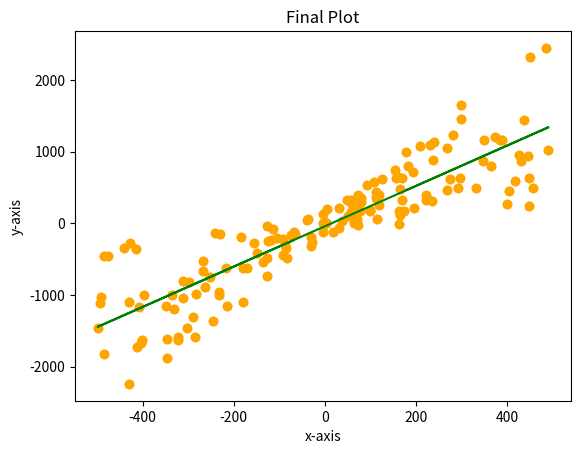

Here is the Python script that generated this plot:
"""
This Python script performs **simple linear regression** using **gradient descent** on a set of 
randomly generated data points. The overall purpose is to demonstrate how a linear relationship 
between input x and output y can be learned and evaluated step-by-step. 

### Key Components of the Script:

1. **Random Data Generation**: Creates 150 (x, y) pairs, where y follows a roughly linear pattern 
   with a randomized slope and intercept, simulating noisy real-world data.
   
2. **Data Visualization**: 
   - Plots the original unprocessed data.
   - Plots the data after normalization.

3. **Data Normalization**: 
   - Applies **Z-score normalization** to x and y values to improve the effectiveness 
     and stability of the gradient descent algorithm.

4. **Gradient Descent Training**:
   - Learns optimal parameters (w for slope, b for intercept) using iterative updates.
   - Reports loss every 10000 iterations to track learning progress.

5. **Unstandardization**:
   - Converts the learned slope and intercept back to the original data scale for interpretation.

6. **Model Evaluation**:
   - Uses **R-squared** (coefficient of determination) to quantify how well the model fits the data.

7. **Final Plot**:
   - Shows the regression line over the original data points to visualize the result.
"""

# Import the required libraries
from matplotlib import pyplot as plt  # For plotting data
import random                         # For generating random data

# Function to plot data as either a scatter plot or with a fitted line
def plot(x_values, y_values, w, b, message, is_scatter):
    if is_scatter == True:
        # Only scatter plot the data
        plt.scatter(x_values, y_values, color="orange")
    else:
        # Scatter plot with fitted regression line
        plt.scatter(x_values, y_values, color="orange")
        plt.plot(x_values, [w * x + b for x in x_values], color="green")  # Plot best-fit line
    plt.title(message)
    plt.xlabel("x-axis")
    plt.ylabel("y-axis")
    plt.show()

# Function to compute mean and standard deviation of a list of values
def mean_and_stddev(values):
    mean = 0
    std_dev = 0

    # Calculate mean
    for i in range(len(values)):
        mean += values[i]
    mean = mean / len(values)

    # Calculate standard deviation
    for i in range(len(values)):
        std_dev += (values[i] - mean) ** 2
    std_dev = (std_dev / len(values)) ** 0.5

    return mean, std_dev

# Function to apply Z-score normalization to a list of values
def Z_Score_Normalization(x_values, mean_x, std_dev_x):
    # Normalize each value using Z-score formula
    x_standardized = [0] * len(x_values)
    for i in range(len(x_values)):
        x_standardized[i] = (x_values[i] - mean_x) / std_dev_x
    return x_standardized

# Gradient Descent to learn best-fit parameters w and b
def Gradient_Descent(w, b, x_standardized, y_standardized, learning_rate=1e-1, epochs=600000):
    dw = 0
    db = 0
    for i in range(epochs):
        for j in range(len(x_standardized)):
            # Compute partial derivatives for current sample
            dw +=  (w * x_standardized[j] + b - y_standardized[j]) * x_standardized[j]
            db += (w * x_standardized[j] + b - y_standardized[j])
        # Average gradients (optional for clarity, not affecting results due to update inside loop)
        dw /= len(x_standardized)
        db /= len(x_standardized)
        w = w - learning_rate * dw
        b = b - learning_rate * db
        # Log loss periodically
        if (i % 10000 == 0 or i == epochs - 1):
            print(LossFuncCalc(w, b, x_standardized, y_standardized))
    return w, b

# Function to compute Mean Squared Error loss
def LossFuncCalc(w, b, x_standardized, y_standardized):
    loss = 0
    for i in range(len(x_standardized)):
        loss += (w * x_standardized[i] + b - y_standardized[i]) ** 2
    loss /= 2 * len(x_standardized)
    return loss

# Convert learned parameters back to original scale
def Unstandardize(w, b, std_dev_x, std_dev_y, mean_x, mean_y):
    w_unstandardized = w * (std_dev_y / std_dev_x)
    b_unstandardized = (b - w * mean_x / std_dev_x) * std_dev_y + mean_y
    return w_unstandardized, b_unstandardized

# Evaluate model using R-squared (coefficient of determination)
def R_squared(x_values, y_values, w, b, mean_y):
    R_squared_num = 0
    R_squared_den = 0
    for i in range(0, len(y_values)):
        # Sum of squared residuals
        R_squared_num += (y_values[i] - (w * x_values[i] + b)) ** 2
        # Total sum of squares
        R_squared_den += (y_values[i] - mean_y) ** 2
    R_squared = 1 - (R_squared_num / R_squared_den)
    print("R^2: ", R_squared)

# Main function: generates data, trains model, evaluates, and plots
def main():
    x_values = []
    y_values = []

    # Generate 15 random data points with noise
    for i in range(150):
        x_values.append(random.randint(-500, 500))  # Random x between -500 and 500
        # y is a random linear function of x with some noise
        y_values.append(x_values[i] * random.randint(1, 5) + random.randint(-200, 200))

    # Initialize weight and bias
    w = 0
    b = 0

    # Plot original raw data
    plot(x_values, y_values, None, None, "Original Plot", True)

    # Compute mean and standard deviation for normalization
    mean_x, std_dev_x = mean_and_stddev(x_values)
    mean_y, std_dev_y = mean_and_stddev(y_values)

    # Display computed mean and stddev
    print(f"Mean X: {mean_x}, StdDev X: {std_dev_x}")
    print(f"Mean Y: {mean_y}, StdDev Y: {std_dev_y}")

    # Normalize the data
    x_standardized = Z_Score_Normalization(x_values, mean_x, std_dev_x)
    y_standardized = Z_Score_Normalization(y_values, mean_y, std_dev_y)

    # Plot normalized data
    plot(x_standardized, y_standardized, None, None, "Plot after Z-Score Normalization", True)

    # Perform gradient descent to learn model parameters
    w, b = Gradient_Descent(w, b, x_standardized, y_standardized)

    # Convert learned parameters back to original scale
    w, b = Unstandardize(w, b, std_dev_x, std_dev_y, mean_x, mean_y)

    # Evaluate model using R-squared
    R_squared(x_values, y_values, w, b, mean_y)

    # Plot final regression line on original data
    plot(x_values, y_values, w, b, "Final Plot", False)

# Execute main only when script is run directly
if __name__ == "__main__":
    main()